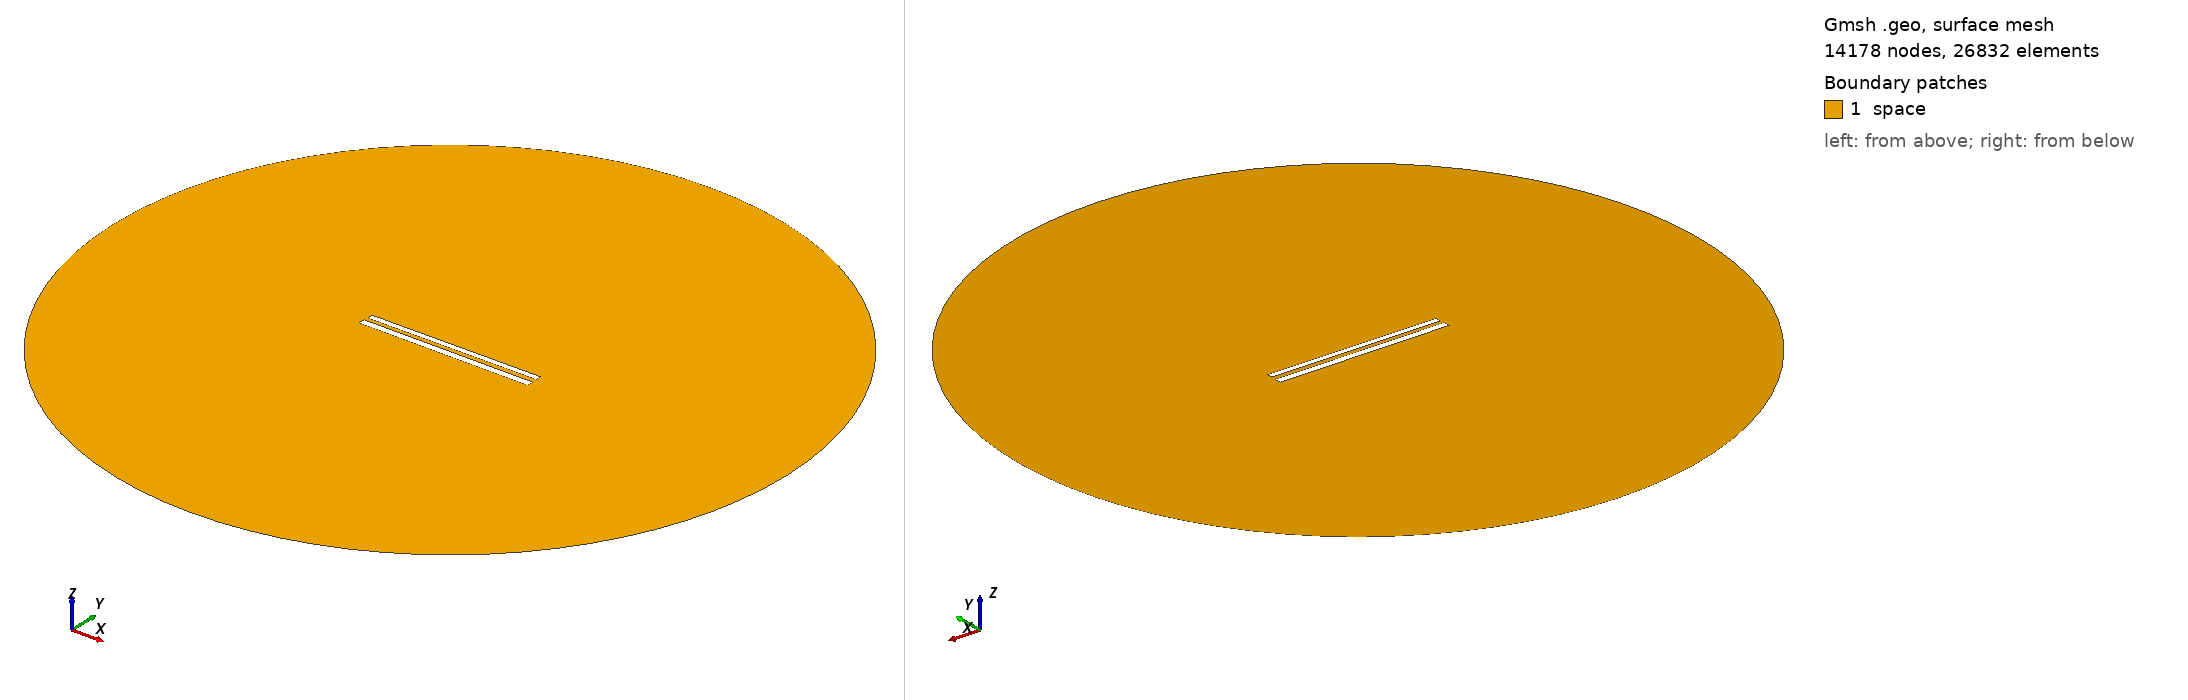

Gmsh geometry script, surface-meshed: 14178 nodes, 26832 surface elements. Boundary patches (legend numbers): 1 space. Left view from above one corner, right view from below the opposite corner. Legend entries are the model's physical surfaces. The drawing asked Gmsh for element sizes between 1% and 20% of the model's largest extent; the script's own settings can give other sizes.

=== 384.geo (drawn) ===
// Set the geometry kernel
SetFactory("OpenCASCADE");

//---------------------------------------
// Rectangles
//---------------------------------------

// Rectangle 1 (top)
Point(1) = {-49.733333333333334, 1.461111111111111, 0, 1.0};
Point(2) = {49.733333333333334, 1.461111111111111, 0, 1.0};
Point(3) = {49.733333333333334, 4.927777777777778, 0, 1.0};
Point(4) = {-49.733333333333334, 4.927777777777778, 0, 1.0};

Line(1) = {1, 2};
Line(2) = {2, 3};
Line(3) = {3, 4};
Line(4) = {4, 1};

Line Loop(1) = {1, 2, 3, 4};
Plane Surface(1) = {1};

Rotate { {0, 0, 1}, {0,  1.1944444444444444,  0}, 0.006 } {
  Surface{1};
}

// Rectangle 2 (bottom)
Point(5) = {-50,-1.1944444444444444, 0, 1.0};
Point(6) = { 50,-1.1944444444444444, 0, 1.0};
Point(7) = { 50,-5.194444444444445, 0, 1.0};
Point(8) = {-50,-5.194444444444445, 0, 1.0};

Line(5) = {5, 6};
Line(6) = {6, 7};
Line(7) = {7, 8};
Line(8) = {8, 5};

Line Loop(2) = {5, 6, 7, 8};
Plane Surface(2) = {2}; 


//---------------------------------------
// Circle
//---------------------------------------

// Define points
Point(9) = {0, 0, 0};        // Center
Point(10) = {200, 0, 0};     // Start point
Point(11) = {0, 200, 0};     // 90 degrees
Point(12) = {-200, 0, 0};    // 180 degrees
Point(13) = {0, -200, 0};    // 270 degrees

// Define circle arcs (each needs start, center, end)
Circle(9) = {10, 9, 11};
Circle(10) = {11, 9, 12};
Circle(11) = {12, 9, 13};
Circle(12) = {13, 9, 10};

// Define curve loop and surface if needed
Curve Loop(3) = {9, 10, 11, 12};
Surface(3) = {3};

// Subtract Rectangles from Circle
BooleanDifference{ Surface{3}; Delete; }{ Surface{1}; Surface{2}; Delete; }

//---------------------------------------
// Transfinite Lines and Surface
//---------------------------------------
r = 7;
Transfinite Line {1, 3} = 50*r Using Progression 1;
Transfinite Line {2, 4} = 2*r Using Progression 1;
Transfinite Line {5, 7} = 50*r Using Progression 1;
Transfinite Line {6, 8} = 2*r Using Progression 1;
Transfinite Line {9, 10, 11, 12} = 20 Using Progression 1;

//---------------------------------------
// Define Physical Groups
//---------------------------------------                

//--- Physical Curves
// Physical groups for boundaries
Physical Line("force_segment", 10) = {1};
Physical Line("upper_plate", 11) = {2, 3, 4};
Physical Line("lower_plate", 12) = {5, 6, 7, 8};
Physical Line("boundary", 20) = {9, 10, 11, 12};

//--- Physical Surfaces
Physical Surface("space", 30) = {3};

//---------------------------------------
// 6. Generate the Mesh
//---------------------------------------
Mesh 2;  // 2D mesh generation
